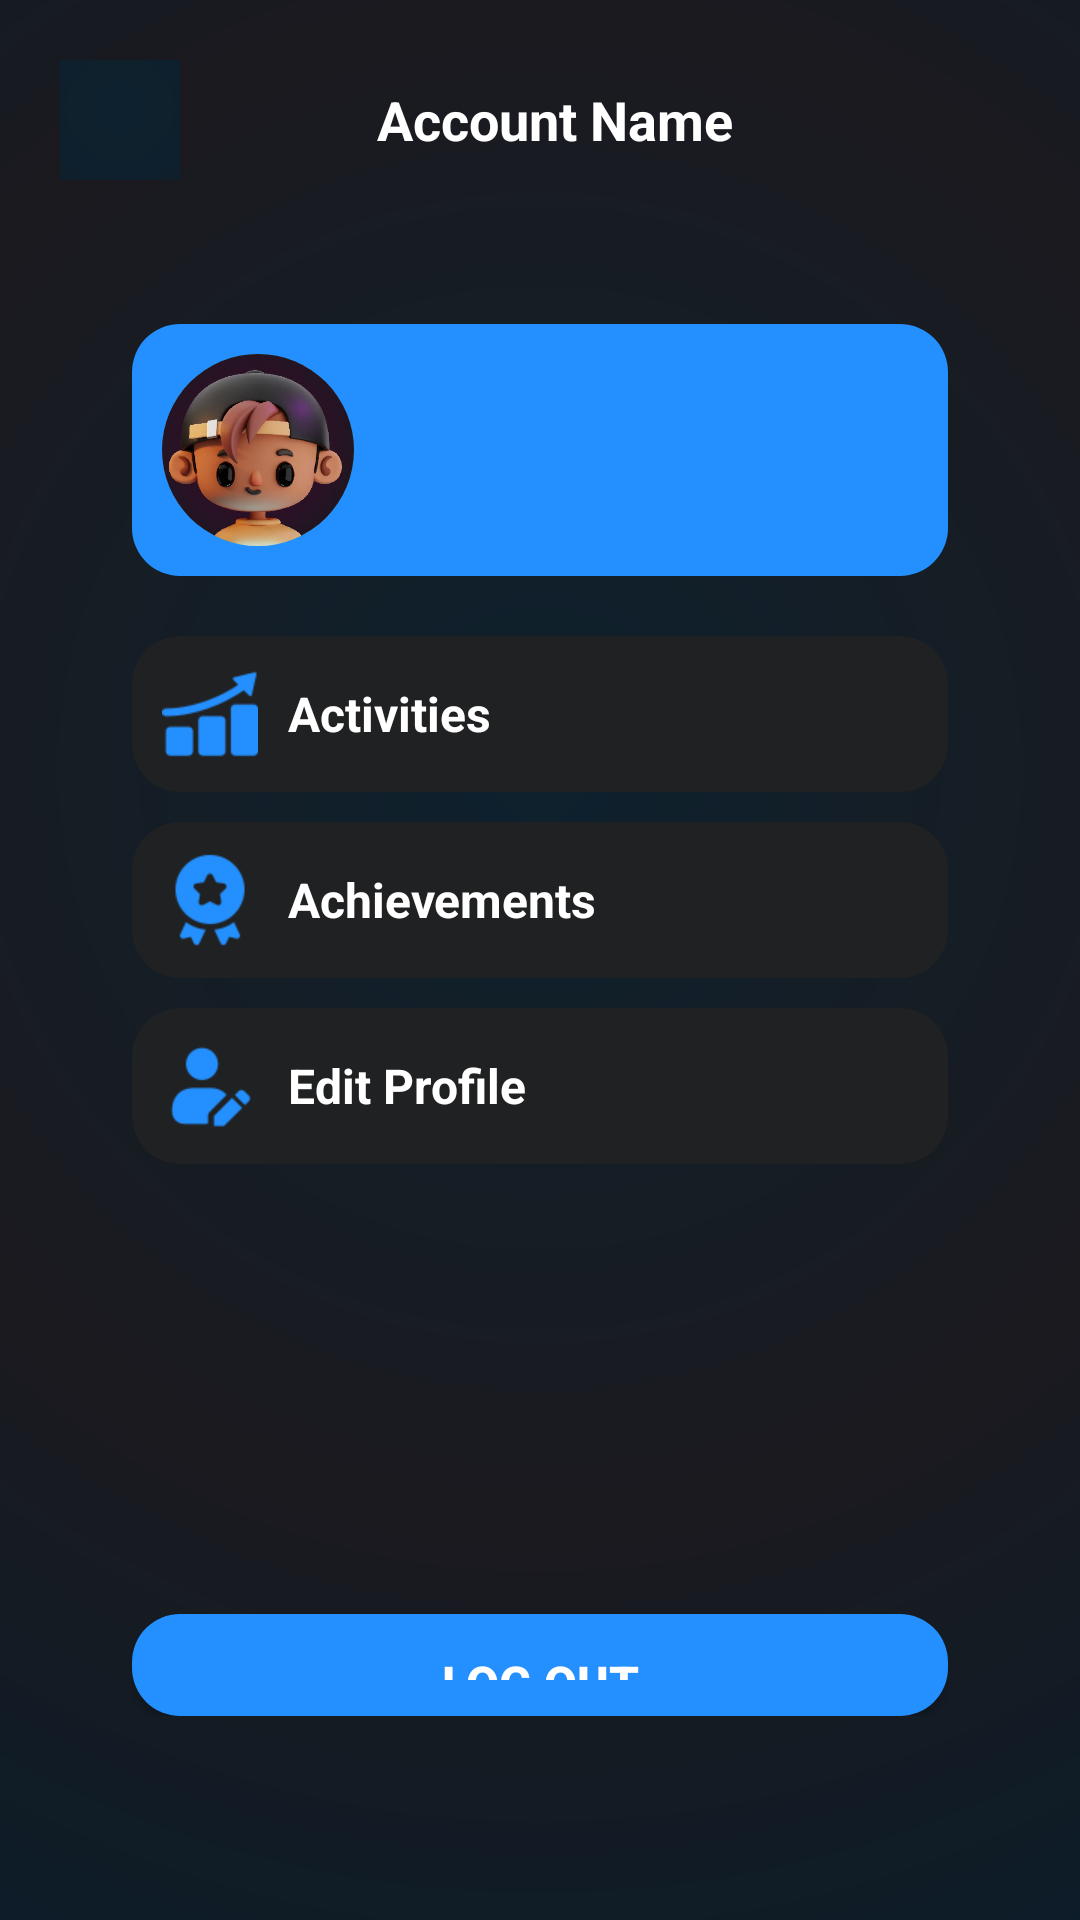

Android layout source for this screen:
<!-- AndroidManifest.xml: application theme Theme.STEPSS -->
<!-- res/layout/profile_page.xml -->
<?xml version="1.0" encoding="utf-8"?>
<LinearLayout xmlns:android="http://schemas.android.com/apk/res/android"
    android:layout_width="match_parent"
    android:layout_height="match_parent"
    android:orientation="vertical"
    android:background="@drawable/gradient_background"
    android:padding="20dp">

    
    <LinearLayout
        android:layout_width="match_parent"
        android:layout_height="wrap_content"
        android:orientation="horizontal"
        android:gravity="center_vertical"
        android:layout_marginBottom="24dp">

        <ImageButton
            android:id="@+id/back_button"
            android:background="@drawable/gradient_background"
            android:src="@drawable/left_arrow_white"
            android:layout_width="40dp"
            android:layout_height="40dp"/>

        <TextView
            android:layout_width="match_parent"
            android:layout_height="wrap_content"
            android:text="Account Name"
            android:textSize="18sp"
            android:textStyle="bold"
            android:textColor="#FFFFFF"
            android:gravity="center"
            android:layout_marginRight="30dp"/>

    </LinearLayout>

    
    <LinearLayout
        android:layout_width="match_parent"
        android:layout_height="wrap_content"
        android:orientation="vertical"
        android:padding="24dp"
        android:layout_marginBottom="24dp"
        android:gravity="center_vertical"
        android:elevation="2dp">

        
        <LinearLayout
            android:id="@+id/profile_header"
            android:layout_width="match_parent"
            android:layout_height="wrap_content"
            android:orientation="horizontal"
            android:padding="10dp"
            android:focusable="true"
            android:clickable="true"
            android:layout_gravity="center_vertical"
            android:background="@drawable/modern_card_bg3">

            <FrameLayout
                android:layout_width="wrap_content"
                android:layout_height="wrap_content">

                <ImageView
                    android:id="@+id/profile_image"
                    android:layout_width="64dp"
                    android:layout_height="64dp"
                    android:scaleType="centerCrop"
                    android:src="@drawable/profile_picture"
                    android:background="@drawable/circle_shape_modern"
                    android:clipToOutline="true" />
            </FrameLayout>

            <LinearLayout
                android:layout_width="wrap_content"
                android:layout_height="wrap_content"
                android:orientation="vertical"
                android:layout_gravity="center_vertical"
                android:layout_marginLeft="15dp">

                <TextView
                    android:id="@+id/name"
                    android:layout_width="wrap_content"
                    android:layout_height="wrap_content"
                    android:textSize="16sp"
                    android:textStyle="bold"
                    android:textColor="@color/white"/>

                <TextView
                    android:id="@+id/email_address"
                    android:layout_width="wrap_content"
                    android:layout_height="wrap_content"
                    android:textSize="12sp"
                    android:maxLines="1"
                    android:ellipsize="end"
                    android:textColor="@color/white"/>
            </LinearLayout>

        </LinearLayout>

        
        <LinearLayout
            android:id="@+id/activities_button"
            android:layout_width="match_parent"
            android:layout_height="wrap_content"
            android:layout_marginTop="20dp"
            android:clickable="true"
            android:focusable="true"
            android:orientation="horizontal"
            android:background="@drawable/modern_card_bg4"
            android:padding="10dp">

            <ImageView
                android:layout_width="32dp"
                android:layout_height="32dp"
                android:src="@drawable/icon_progress_blue"/>

            <TextView
                android:layout_width="match_parent"
                android:layout_height="wrap_content"
                android:textColor="@color/white"
                android:text="Activities"
                android:textStyle="bold"
                android:textSize="16sp"
                android:layout_gravity="center_vertical"
                android:layout_marginLeft="10dp"/>

        </LinearLayout>

        <LinearLayout
            android:id="@+id/achievements_button"
            android:layout_width="match_parent"
            android:layout_height="wrap_content"
            android:layout_marginTop="10dp"
            android:clickable="true"
            android:focusable="true"
            android:orientation="horizontal"
            android:background="@drawable/modern_card_bg4"
            android:padding="10dp">

            <ImageView
                android:layout_width="32dp"
                android:layout_height="32dp"
                android:src="@drawable/icon_achievements"/>

            <TextView
                android:layout_width="match_parent"
                android:layout_height="wrap_content"
                android:textColor="@color/white"
                android:text="Achievements"
                android:textStyle="bold"
                android:textSize="16sp"
                android:layout_gravity="center_vertical"
                android:layout_marginLeft="10dp"/>

        </LinearLayout>

        <LinearLayout
            android:id="@+id/edit_profile_button"
            android:layout_width="match_parent"
            android:layout_height="wrap_content"
            android:layout_marginTop="10dp"
            android:clickable="true"
            android:focusable="true"
            android:orientation="horizontal"
            android:background="@drawable/modern_card_bg4"
            android:padding="10dp">

            <ImageView
                android:layout_width="32dp"
                android:layout_height="32dp"
                android:src="@drawable/icon_edit_profile_blue"/>

            <TextView
                android:layout_width="match_parent"
                android:layout_height="wrap_content"
                android:textColor="@color/white"
                android:text="Edit Profile"
                android:textStyle="bold"
                android:textSize="16sp"
                android:layout_gravity="center_vertical"
                android:layout_marginLeft="10dp"/>

        </LinearLayout>


        
        <Button
            android:id="@+id/logout_button"
            android:layout_width="match_parent"
            android:layout_height="wrap_content"
            android:layout_marginTop="150dp"
            android:text="Log Out"
            android:textStyle="bold"
            android:textSize="16sp"
            android:background="@drawable/modern_card_bg3"
            android:textColor="#FFFFFF"
            android:paddingVertical="12dp" />
    </LinearLayout>

</LinearLayout>
<!-- resources referenced by this layout -->
<resources>
  <!-- drawable circle_shape_modern (drawable) -->
  <shape xmlns:android="http://schemas.android.com/apk/res/android"
      android:shape="oval">
      <solid android:color="#1E1F23"/>
      <stroke android:width="2dp" android:color="#4CAF50"/>
      <size android:width="56dp" android:height="56dp"/>
  </shape>
  <!-- drawable gradient_background (drawable) -->
  <?xml version="1.0" encoding="utf-8"?>
  <layer-list xmlns:android="http://schemas.android.com/apk/res/android">
      <item>
          <shape android:shape="rectangle">
              <gradient
                  android:type="radial"
                  android:gradientRadius="500dp"
                  android:centerX="0.5"
                  android:centerY="0.4"
                  android:startColor="#0D212E"
                  android:centerColor="#1b1a1f"
                  android:endColor="#061D2C"
                  android:useLevel="false"/>
          </shape>
      </item>
  </layer-list>
  <!-- drawable icon_achievements: png bitmap (drawable, 2077 bytes) -->
  <!-- drawable icon_edit_profile_blue: png bitmap (drawable, 1569 bytes) -->
  <!-- drawable icon_progress_blue: png bitmap (drawable, 1488 bytes) -->
  <!-- drawable modern_card_bg3 (drawable) -->
  <shape xmlns:android="http://schemas.android.com/apk/res/android">
      <corners android:radius="16dp"/>
      <solid android:color="#2490FF"/>
  </shape>
  <!-- drawable modern_card_bg4 (drawable) -->
  <shape xmlns:android="http://schemas.android.com/apk/res/android">
      <corners android:radius="16dp"/>
      <solid android:color="#202122"/>
  </shape>
  <!-- drawable profile_picture: jpg bitmap (drawable, 18233 bytes) -->
  <style name="Theme.STEPSS" parent="Theme.MaterialComponents.DayNight.NoActionBar">
          
          <item name="popupMenuStyle">@style/Widget.STEPSS.PopupMenu</item>
      </style>
  <style name="Widget.STEPSS.PopupMenu" parent="Widget.MaterialComponents.PopupMenu">
          
      </style>
  <!-- not gathered from this repository: default colours our renderer supplied (Android Studio template values) -->
  <color name="white">#FFFFFFFF</color>
</resources>
